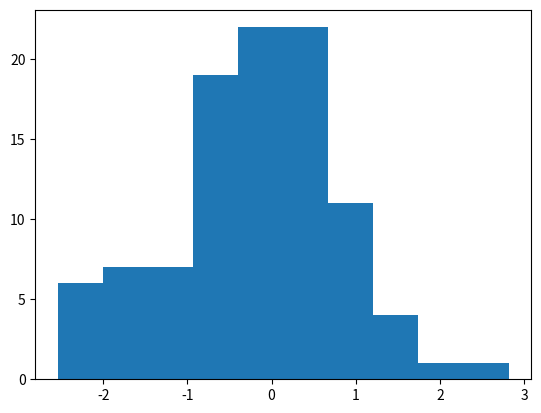

This chart was generated by the following Python code:
# messing with matplotlib

# putting output to a histogram

import numpy as np 
import matplotlib.pyplot as plt 


#np.random.seed(1)    ## adding this in will keep it the same random

normData = np.random.normal(size = 100)

plt.hist(normData)
#plt.show()

plt.savefig("Firstplot5.png")  